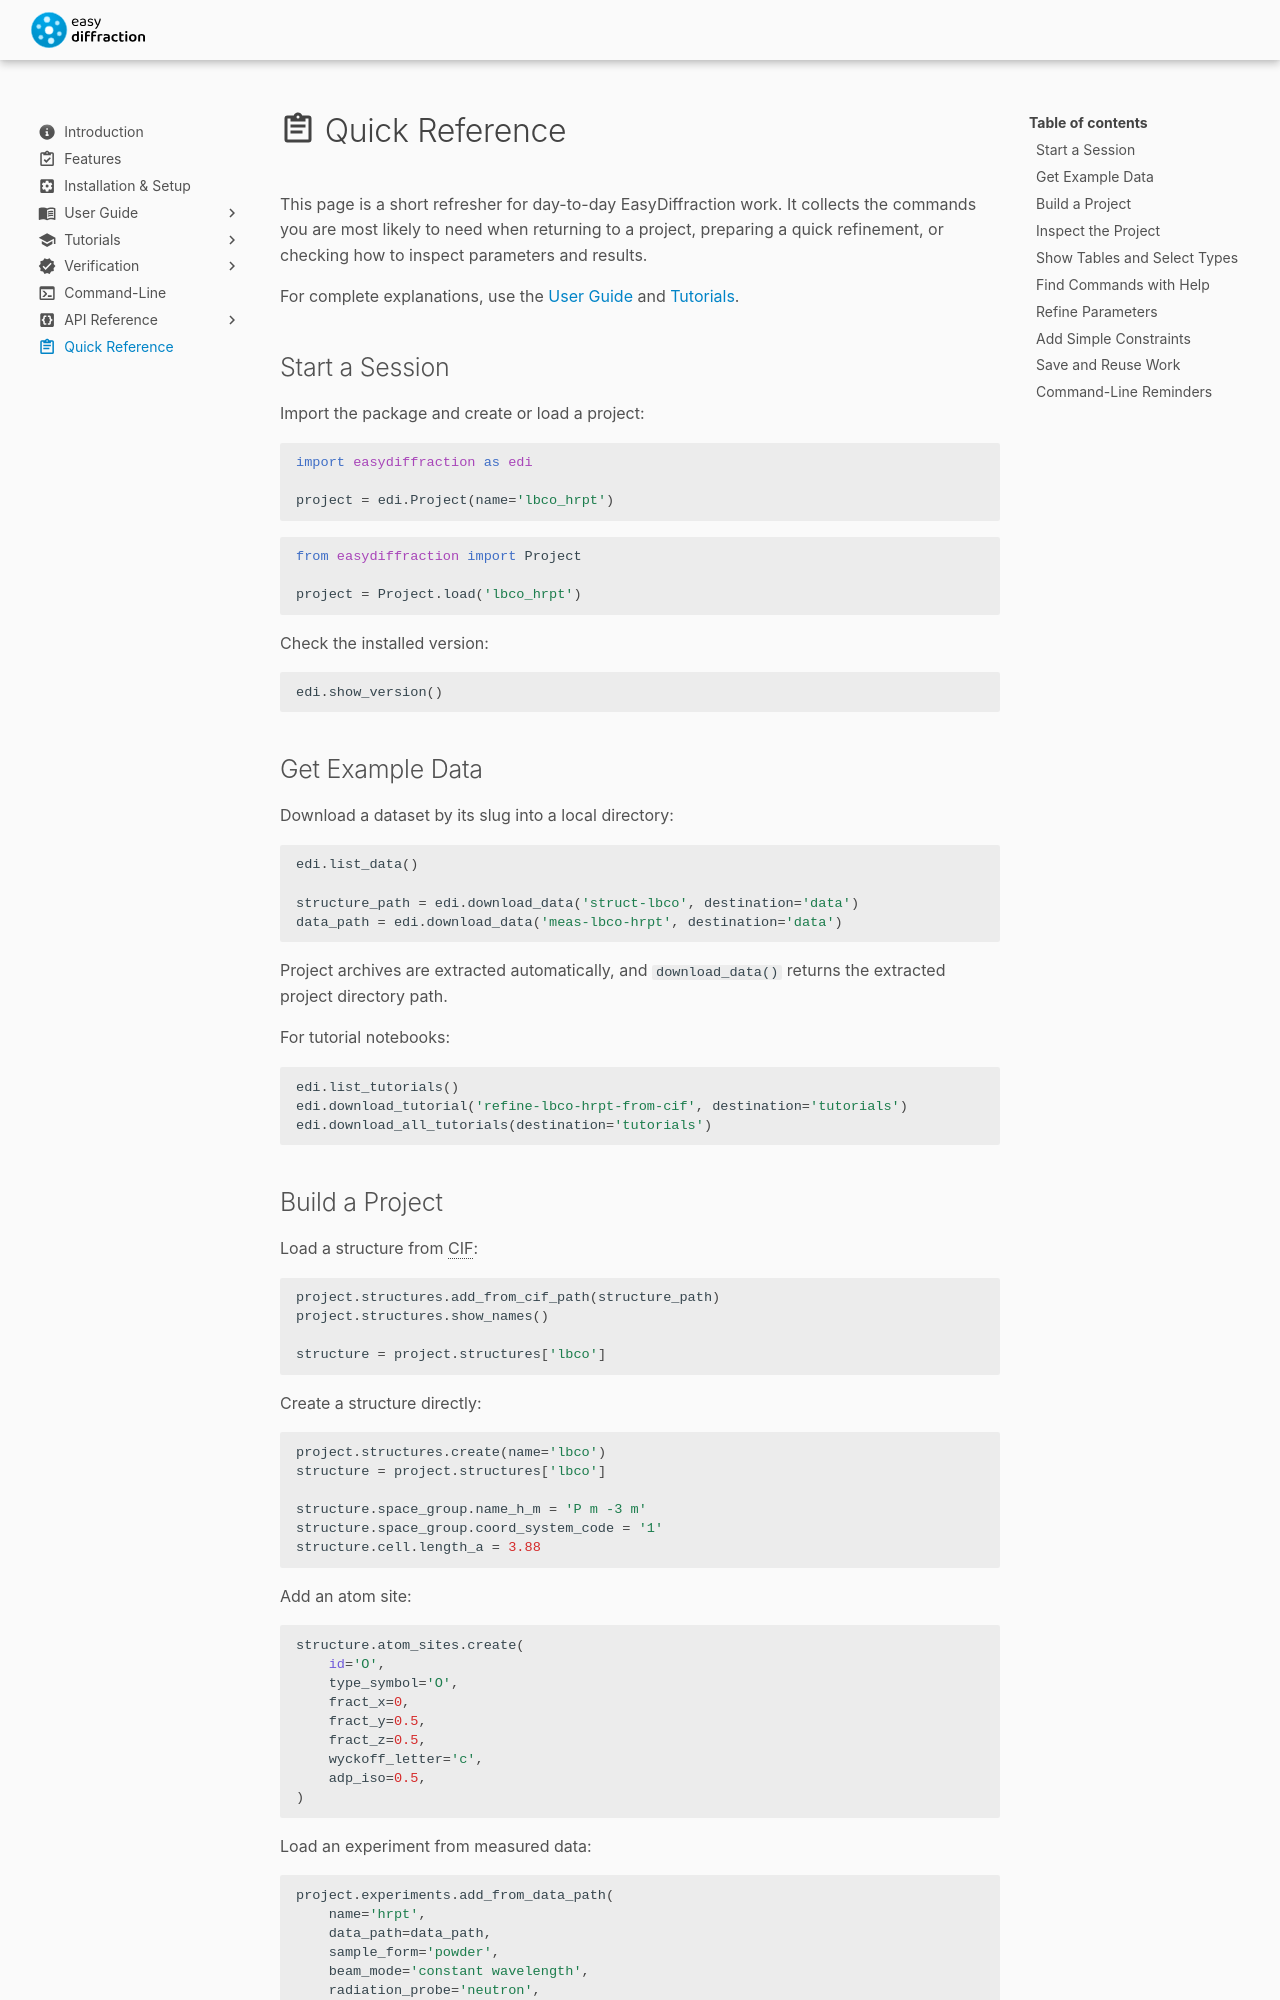

repository: easyscience/diffraction-lib · page: 0.19.1/quick-reference/index.html · generator: mkdocs

---
title: Quick Reference
icon: material/clipboard-text-outline
---

# :material-clipboard-text-outline: Quick Reference

This page is a short refresher for day-to-day EasyDiffraction work. It
collects the commands you are most likely to need when returning to a
project, preparing a quick refinement, or checking how to inspect
parameters and results.

For complete explanations, use the [User Guide](../user-guide/index.md)
and [Tutorials](../tutorials/index.md).

## Start a Session

Import the package and create or load a project:

```python
import easydiffraction as edi

project = edi.Project(name='lbco_hrpt')
```

```python
from easydiffraction import Project

project = Project.load('lbco_hrpt')
```

Check the installed version:

```python
edi.show_version()
```

## Get Example Data

Download a dataset by its slug into a local directory:

```python
edi.list_data()

structure_path = edi.download_data('struct-lbco', destination='data')
data_path = edi.download_data('meas-lbco-hrpt', destination='data')
```

Project archives are extracted automatically, and `download_data()`
returns the extracted project directory path.

For tutorial notebooks:

```python
edi.list_tutorials()
edi.download_tutorial('refine-lbco-hrpt-from-cif', destination='tutorials')
edi.download_all_tutorials(destination='tutorials')
```
